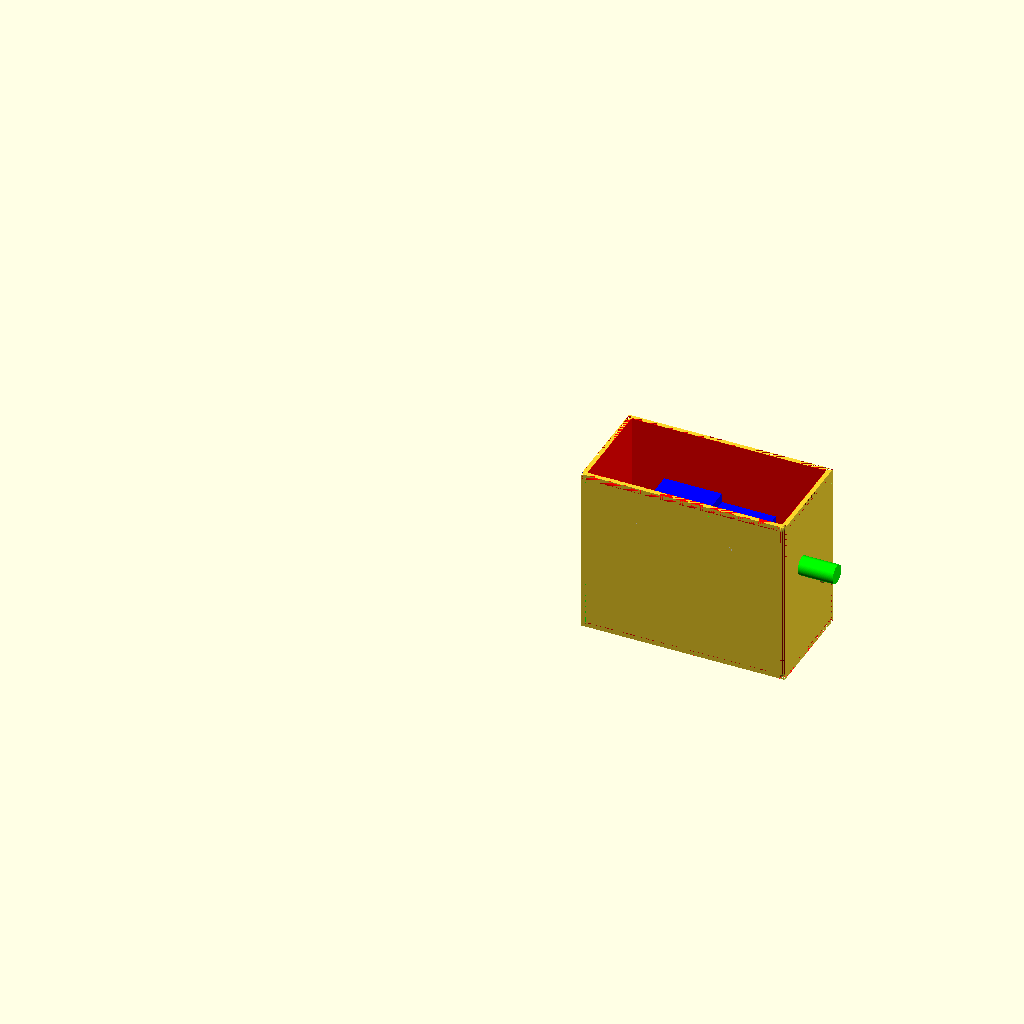
Cell 1: the model at its default parameters.
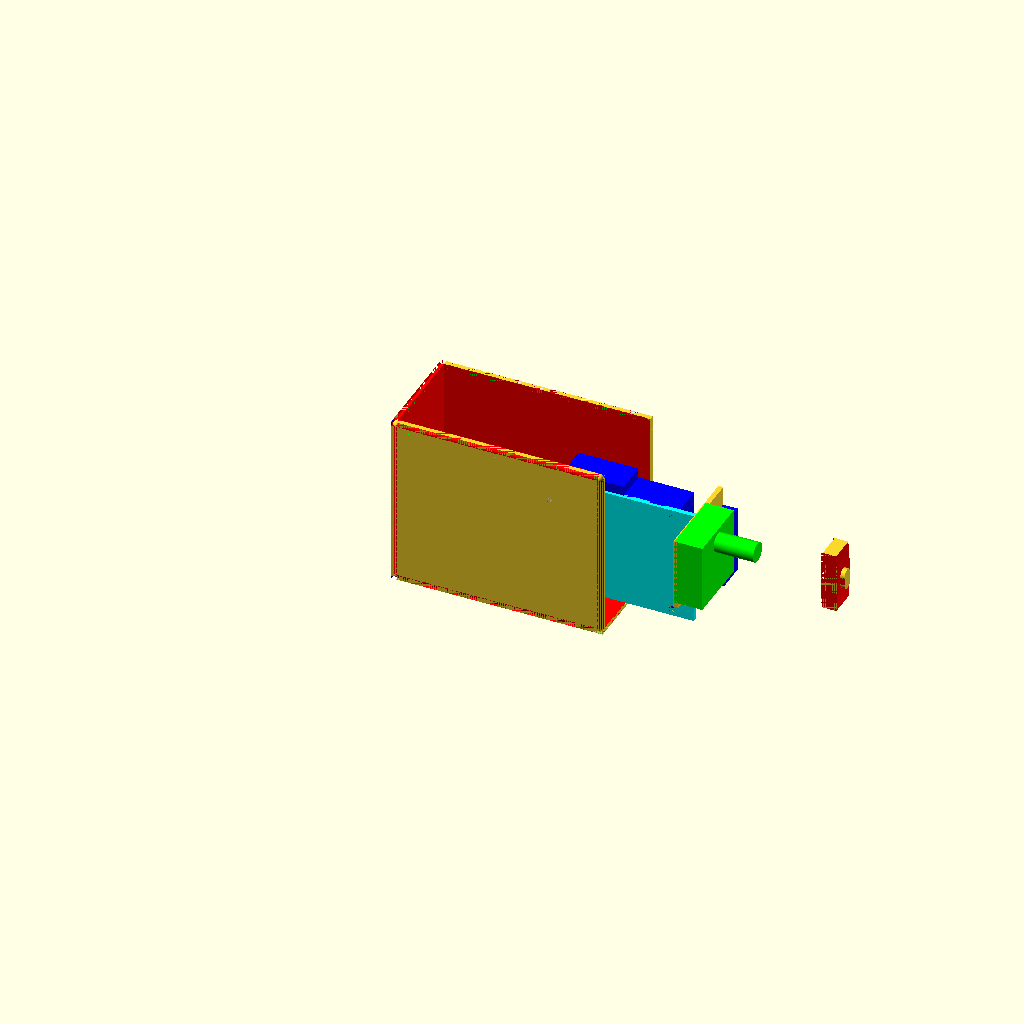
Cell 2: the same model with filter_x = 418.
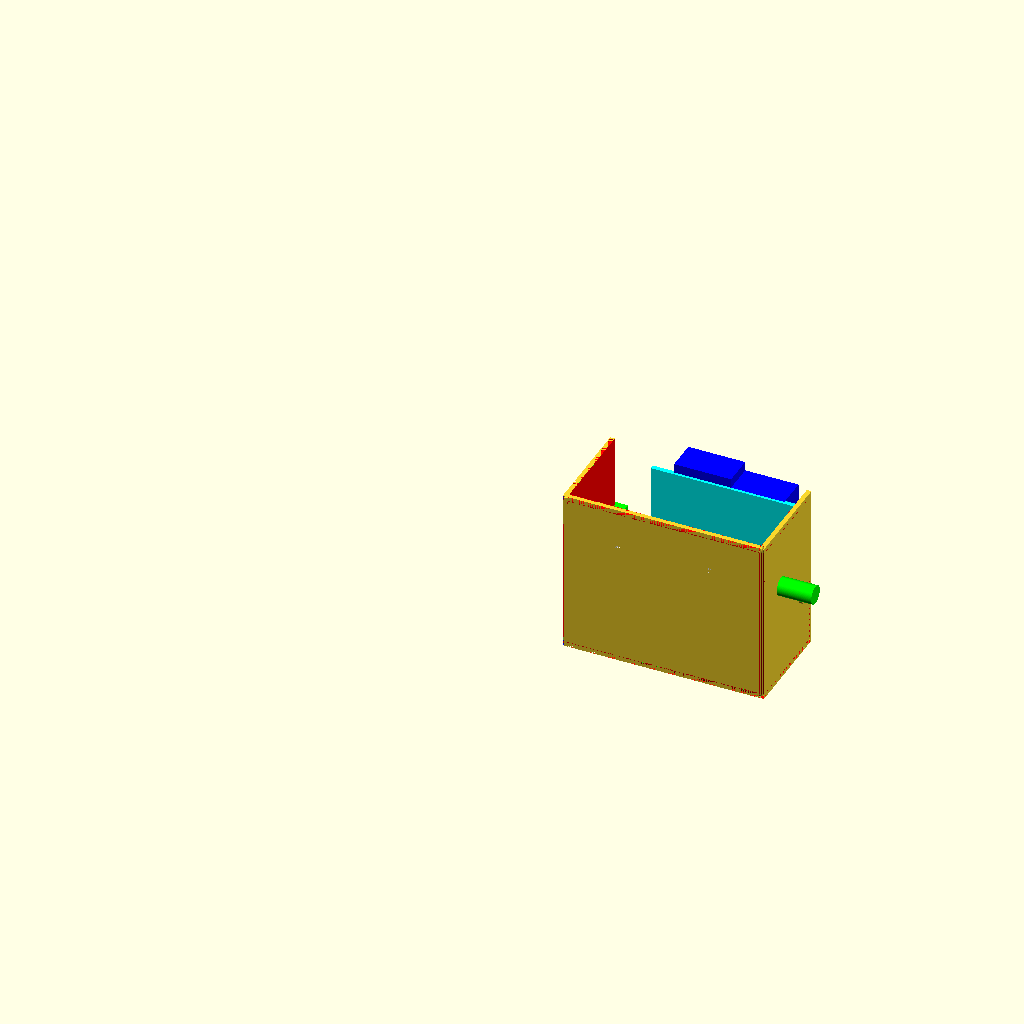
Cell 3 — filter_y set to 202, the other parameters unchanged.
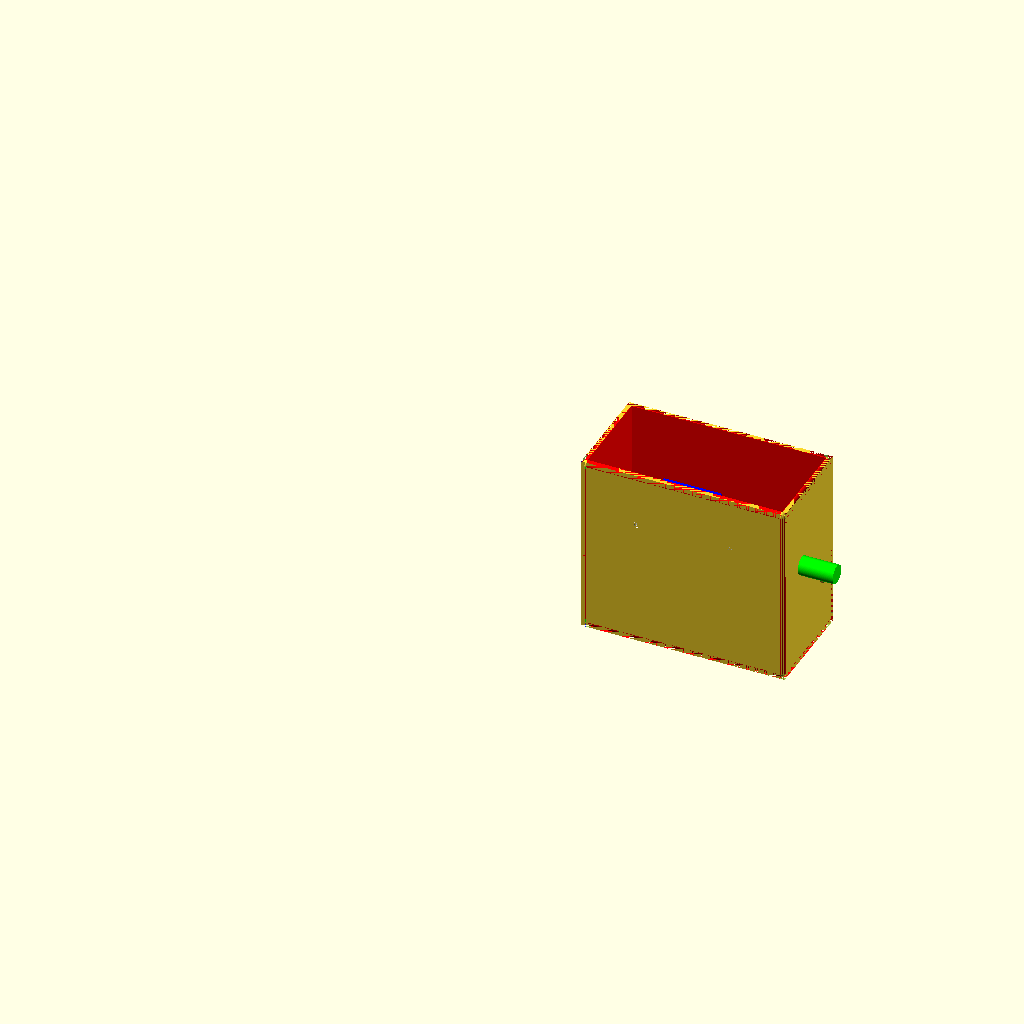
Cell 4 — filter_to_floor_spacing set to 30, the other parameters unchanged.
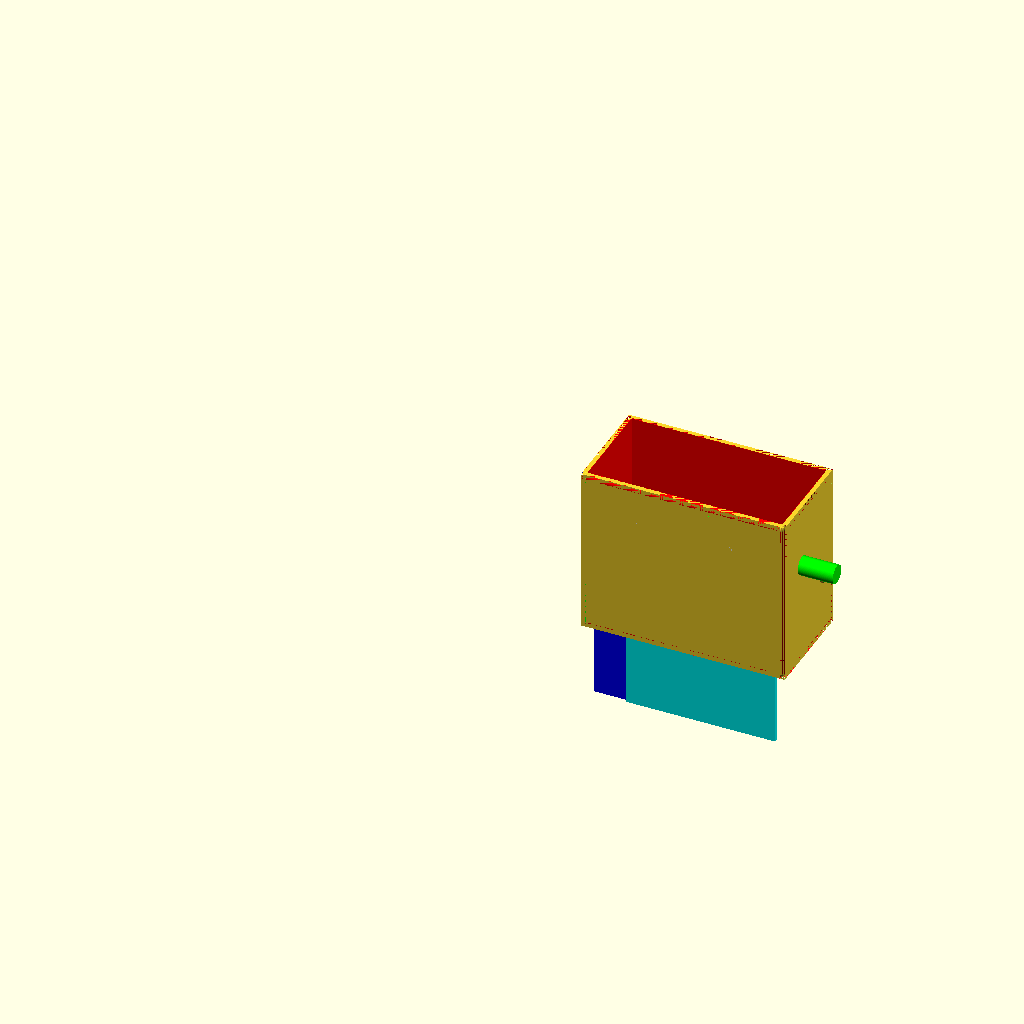
Cell 5: the same model with fan_x = 240.
The same orthographic view direction (rotation 55°, 0°, 25°; colour scheme Cornfield) for every cell, with the view re-fitted per cell, so scale and position can differ between cells.
The OpenSCAD source (airgowear/body.scad):
use <filter.scad>
use <fan.scad>
use <../common/smoothed_cube.scad>
use <../common/tcore_powerbank.scad>
use <../common/screw_with_nut.scad>
use <../common/switch.scad>
use <../common/noctua_speed_controller.scad>
use <../back_cover.scad>

$fn=100;

filter_x = 209;
filter_y = 101;
filter_to_floor_spacing = 15;
fan_x = 120;
fan_y = 33;
fan_z = 120;
// difference() {
  // sphere(filter_x / 2);
  // translate([0,0,filter_x / 2]) {
    // cube([filter_x, filter_x, filter_x], center=true);
  // }
// }

depth = 5;
sphere_radius = 500;

module wear_switch() {
  translate([filter_x / 2 + depth, 71 , -90]) {
    rotate([-90,0,0])
    rotate([0,0,-90])
      rotate([90,0,0])
      switch();
  }
}

module speed_controller() {
  translate([-filter_x / 2 + 12, filter_y / 2 + depth * 2, -30]) {
    rotate([0,-90,0])
    rotate([0,0,180])
    color([0,1,0])
    noctua_speed_controller();
  }
}

module bottom_right_screw(x_offset=0, y_offset=0, z_offset=0) {
  // translate([55,54,-118]) {
  // bottom right screw
  translate([53 + x_offset, 54 + y_offset,-116 + z_offset]) {
    rotate([90,0,0])
    screw_with_nut(threaded_height=8);
  }
}

module fan_screw_nuts(x_offset=0, y_offset=0, z_offset=0) {
  bottom_right_screw(x_offset=x_offset, y_offset=y_offset, z_offset=z_offset);

  // bottom left screw
  translate([-106 + x_offset,0 + y_offset,0 + z_offset]) {
    bottom_right_screw();
  }

  // top right screw
  translate([0 + x_offset, 0 + y_offset, 106 + z_offset]) {
    bottom_right_screw();
  }
}

module power_bank() {
  translate([77,0,-depth]) {
    rotate([0,90,0])
      color([0,1,0]) tcore_powerbank();
  }
}


module front() {
  difference() {

  // add some depth so the circle is not too sharp

    for (x=[0:1:10]) {
      translate([0,-370 - x,-15]) {
        difference() {
          sphere(sphere_radius);
          translate([0,-17,0]) {
            cube([sphere_radius * 2,sphere_radius * 2,sphere_radius * 2], center=true);
          }
        }
      }
    }

    translate([0,100, 155]) {
      color([1,0,0]) cube([filter_x * 2, 100, filter_x], center=true);
    }
  }
}

module fan_support_screw_container(screw_only=false, reverse_screw=false) {
  if (screw_only && !reverse_screw) {
    translate([0,3,-8]) {
      color([1,1,1]) screw_with_nut(threaded_height=8);
    }
  } else if (screw_only && reverse_screw) {
    translate([0,0,2.5]) {
      rotate([180,0,0])
        screw_with_nut(threaded_height=8);
    }
  } else if (!screw_only && !reverse_screw){
    difference() {
      color([1,0,0])
        cube([8,15,depth], center=true);
      translate([0,0,-8]) {
        screw_with_nut(threaded_height=8);
      }
    }
  } else {
    difference() {
      color([1,0,0])
        cube([8,15,5], center=true);
      translate([0,0,2.5]) {
        rotate([180,0,0])
          screw_with_nut(threaded_height=8);
      }
    }
  }
}


module exterior(debug=false) {
  difference() {

    translate([-(filter_x + depth * 2) / 2, -depth, -2 * depth - fan_z]) {
      smoothed_cube(
          x=209 + depth * 2 ,
          y = 101 + depth * 2,
          z = 35 + filter_to_floor_spacing + 2 * depth + fan_z,
          radius_1 = depth,
          radius_2 = depth,
          radius_3 = depth,
          radius_4 = depth,
          radius_5 = depth,
          radius_6 = depth,
          radius_7 = depth,
          radius_8 = depth,
          edge_1_2_radius=depth,
          edge_2_3_radius=depth,
          edge_3_4_radius=depth,
          edge_4_1_radius=depth,
          edge_1_5_radius=depth,
          edge_5_6_radius=depth,
          edge_6_7_radius=depth,
          edge_7_8_radius=depth,
          edge_2_6_radius=depth,
          edge_3_7_radius=depth,
          edge_4_8_radius=depth,
          edge_8_5_radius=depth
      );

    }

    union() {
//
      translate([-(filter_x ) / 2, 0, -depth - fan_z]) {
        color([1,0,0])
        cube([filter_x,filter_y,fan_x * 2]);
      }
//
      // translate([-filter_x / 2, 0, 0]) {
        // filter_spacing();
      // }

      translate([-fan_x / 2, filter_y - fan_y - 20,-fan_x - depth]) {
        color([0,0,1]) fan();
      }

      intake_vent(debug);
      wear_switch();
      power_bank();


      speed_controller();

      // screw hole for filter screw holder 2
      translate([-65,38,-8]) {
        rotate([180,0,0])
          fan_support_screw_container(screw_only=true);
      }

      filter_base(screw_only=true);
    }
  }

  fan_support();
}

// translate([0,100,0]) {
  // rotate([90,0,0])
  // cylinder(h=depth, r=fan_x / 2);
// }

module intake_vent(debug=false) {
  y = debug ? 100 : 10;

  // if (debug) {
    translate([0,90,-115 - 2 * depth]) {
      color([0, 1, 1]) cube([filter_x, 20, 10], center=true);
    }
  // }
}



// fan
// translate([-fan_x / 2, filter_y - fan_y - 18,-fan_x - depth]) {
  // color([0,0,1]) fan();
// }



module fan_support_screw_containers() {
  // back-left screw_container
  translate([40, 38, -fan_z-2.5]) {
    fan_support_screw_container();
  }

  // front-left screw_container
  translate([70, 57, -fan_z-2.5]) {
    fan_support_screw_container();
  }

  // back-right screw_container
  translate([-40, 38, -fan_z-2.5]) {
    fan_support_screw_container();
  }

  // front-right screw_container
  translate([-70, 57, -fan_z-2.5]) {
    fan_support_screw_container();
  }
}

module fan_support() {
  // support fan
  difference() {
    translate([-84, filter_y - fan_y - 23,-fan_x - depth]) {
      color([0,1,1])
        cube([160, 5, 120]);
    }

    fan_screw_nuts(x_offset=0, y_offset=2, z_offset=-2);
  }
}

module support() {
  difference() {
    union() {

      // support power bank
      translate([76,0,-80]) {
        cube([5,100,75]);
      }

      // switch support
      translate([76,70,-95]) {
        color([0,0,1])
          cube([20,30,70]);
      }

      // speed controller support
      translate([-94,33,-72]) {
        cube([10, 30, 45]);
      }
    }

    union() {
      power_bank();
      wear_switch();
      speed_controller();
    }
  }
}

module filter_base_support(screw_only=false) {
  // z-wise
  translate([0,0,10]) {
    rotate([-90,0,0])
      fan_support_screw_container(screw_only=screw_only);

  }

  // y-wise
  translate([0,10,0]) {
    color([0,1,0])
      fan_support_screw_container(screw_only=screw_only, reverse_screw=true);
  }

  if (!screw_only) {
    cube([8,5,5], center=true);
  }
}

module filter_base(screw_only=false) {
  translate([0,0,-3]) {
    translate([50,3,3]) {
      filter_base_support(screw_only=screw_only);
    }

    translate([-50,3,3]) {
      filter_base_support(screw_only=screw_only);
    }

    if (!screw_only) {
      // base
      translate([0,filter_y / 2,0]) {
        color([1,0,1])
          cube([filter_x - 1, filter_y - 1, 3], center=true);
      }
    }
  }
}




support();
power_bank();
wear_switch();
speed_controller();
// fan_support_screw_containers();

// filter_screw_holder 1
// translate([65,38,-8]) {
  // rotate([180,0,0])
    // fan_support_screw_container();
// }

// filter_screw_holder 2
// translate([-65,38,-8]) {
  // rotate([180,0,0])
    // fan_support_screw_container();
// }


exterior(debug=false);

// intake_vent();

translate([-fan_x / 2, filter_y - fan_y - 20,-fan_x - depth]) {
  color([0,0,1]) fan();
}


  // filter_base();
Customizer parameters (derived from the source; name, type, default, range or options):
filter_x: number, default 209
filter_y: number, default 101
filter_to_floor_spacing: number, default 15
fan_x: number, default 120
fan_y: number, default 33
fan_z: number, default 120
depth: number, default 5
sphere_radius: number, default 500
